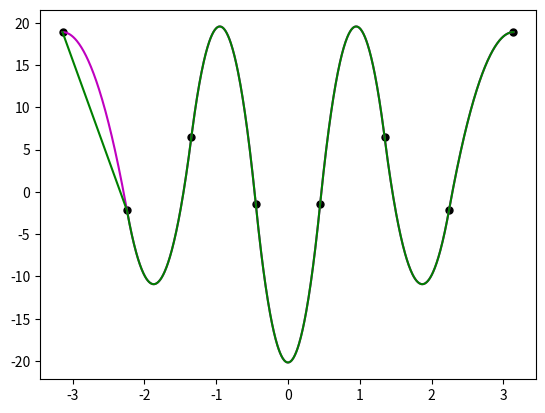

Recreate this plot in Python.
import sys
import matplotlib.pyplot as plt
import numpy as np


def f(x):
    return pow(x, 2) - (10 * np.cos(np.pi * x))


def get_xs(a, b, n):
    step = (b-a)/(n-1)
    ret = []
    for i in range(n):
        ret.append(a)
        a += step
    return ret


def get_ys(xs):
    return [f(x) for x in xs]


def spline3(x_points, y_points, xs, boundary_cond):
    size = len(x_points) - 2
    matrix = np.zeros((size, size))

    for i in range(size):
        for j in range(size):
            if i == j:
                matrix[i][j] = 4
            if j == i+1 or j == i-1:
                matrix[i][j] = 1

    g = np.zeros(size); h = []
    for i in range(size):
        h.append(x_points[i+1] - x_points[i])
        g[i] = 6 / (h[i]**2) * (y_points[i] - 2*y_points[i+1] + y_points[i+2])
    h.append(x_points[-1] - x_points[-2])
    z = np.linalg.solve(matrix, g)

    # the boundary condition is set here
    z = list(z)
    if boundary_cond == 1:
        z = [0] + z + [0]
    else:
        z = [z[0]] + z + [z[-1]]

    a = []; b = []; c = []; d = []
    for i in range(size+1):
        a.append((z[i+1] - z[i]) / (6 * h[i]))
        b.append(0.5 * z[i])
        c.append((y_points[i+1] - y_points[i]) / h[i] - (z[i+1] + 2 * z[i]) / 6 * h[i])
        d.append(y_points[i])

    nr_fun = 0
    ys = []
    for i in range(len(xs)):
        while x_points[nr_fun + 1] < xs[i] < x_points[-1]:
            nr_fun += 1
        ys.append(get_val([d[nr_fun], c[nr_fun], b[nr_fun], a[nr_fun]], x_points[nr_fun], xs[i]))

    return ys


def spline2(x_points, y_points, xs, boundary_cond):
    size = len(x_points) - 1
    matrix = np.zeros((size, size))

    for i in range(size):
        for j in range(size):
            if i == j:
                matrix[i][j] = 1
            if j == i-1:
                matrix[i][j] = 1

    g = np.zeros(size); h = []
    for i in range(size):
        h.append(x_points[i+1] - x_points[i])
        g[i] = 2 / h[i] * (y_points[i+1] - y_points[i])
    b = np.linalg.solve(matrix, g)

    # the boundary condition is set here
    b = list(b)
    if boundary_cond == 1:
        b = [0] + b
    else:
        b = [b[0]] + b

    a = []; c = []
    for i in range(size):
        a.append((b[i+1] - b[i]) / (2 * h[i]))
        c.append(y_points[i])
    if boundary_cond == 2:
        b[0] = (y_points[1] - y_points[0]) / (x_points[1] - x_points[0])

    nr_fun = 0
    ys = []
    for i in range(len(xs)):
        while x_points[nr_fun + 1] < xs[i] < x_points[-1]:
            nr_fun += 1
        ys.append(get_val([c[nr_fun], b[nr_fun], a[nr_fun]], x_points[nr_fun], xs[i]))

    return ys


def get_val(coeff, xi, x):
    val = 0
    for i, elem in enumerate(coeff):
        val += elem * (x - xi) ** i
    return val


def main():
    start = -np.pi
    end = np.pi
    n_points = 8
    n_draw = 1000
    spline = 2

    xs = get_xs(start, end, n_draw)
    ys = get_ys(xs)

    xp = get_xs(start, end, n_points)
    yp = get_ys(xp)

    #xp = [-1, 0, 1]
    #yp = [13, 7, 9]

    #plt.plot(xs, ys, 'k')
    plt.plot(xp, yp, 'k.', markersize=10)



    if spline == 2 or spline == 0:
        ys = spline2(xp, yp, xs, 1)
        plt.plot(xs, ys, 'm')
        ys = spline2(xp, yp, xs, 2)
        plt.plot(xs, ys, 'g')
    if spline == 3 or spline == 0:
        ys = spline3(xp, yp, xs, 1)
        plt.plot(xs, ys, 'b')
        ys = spline3(xp, yp, xs, 2)
        plt.plot(xs, ys, 'r')

    plt.show()


if __name__ == "__main__":
    sys.exit(main())
